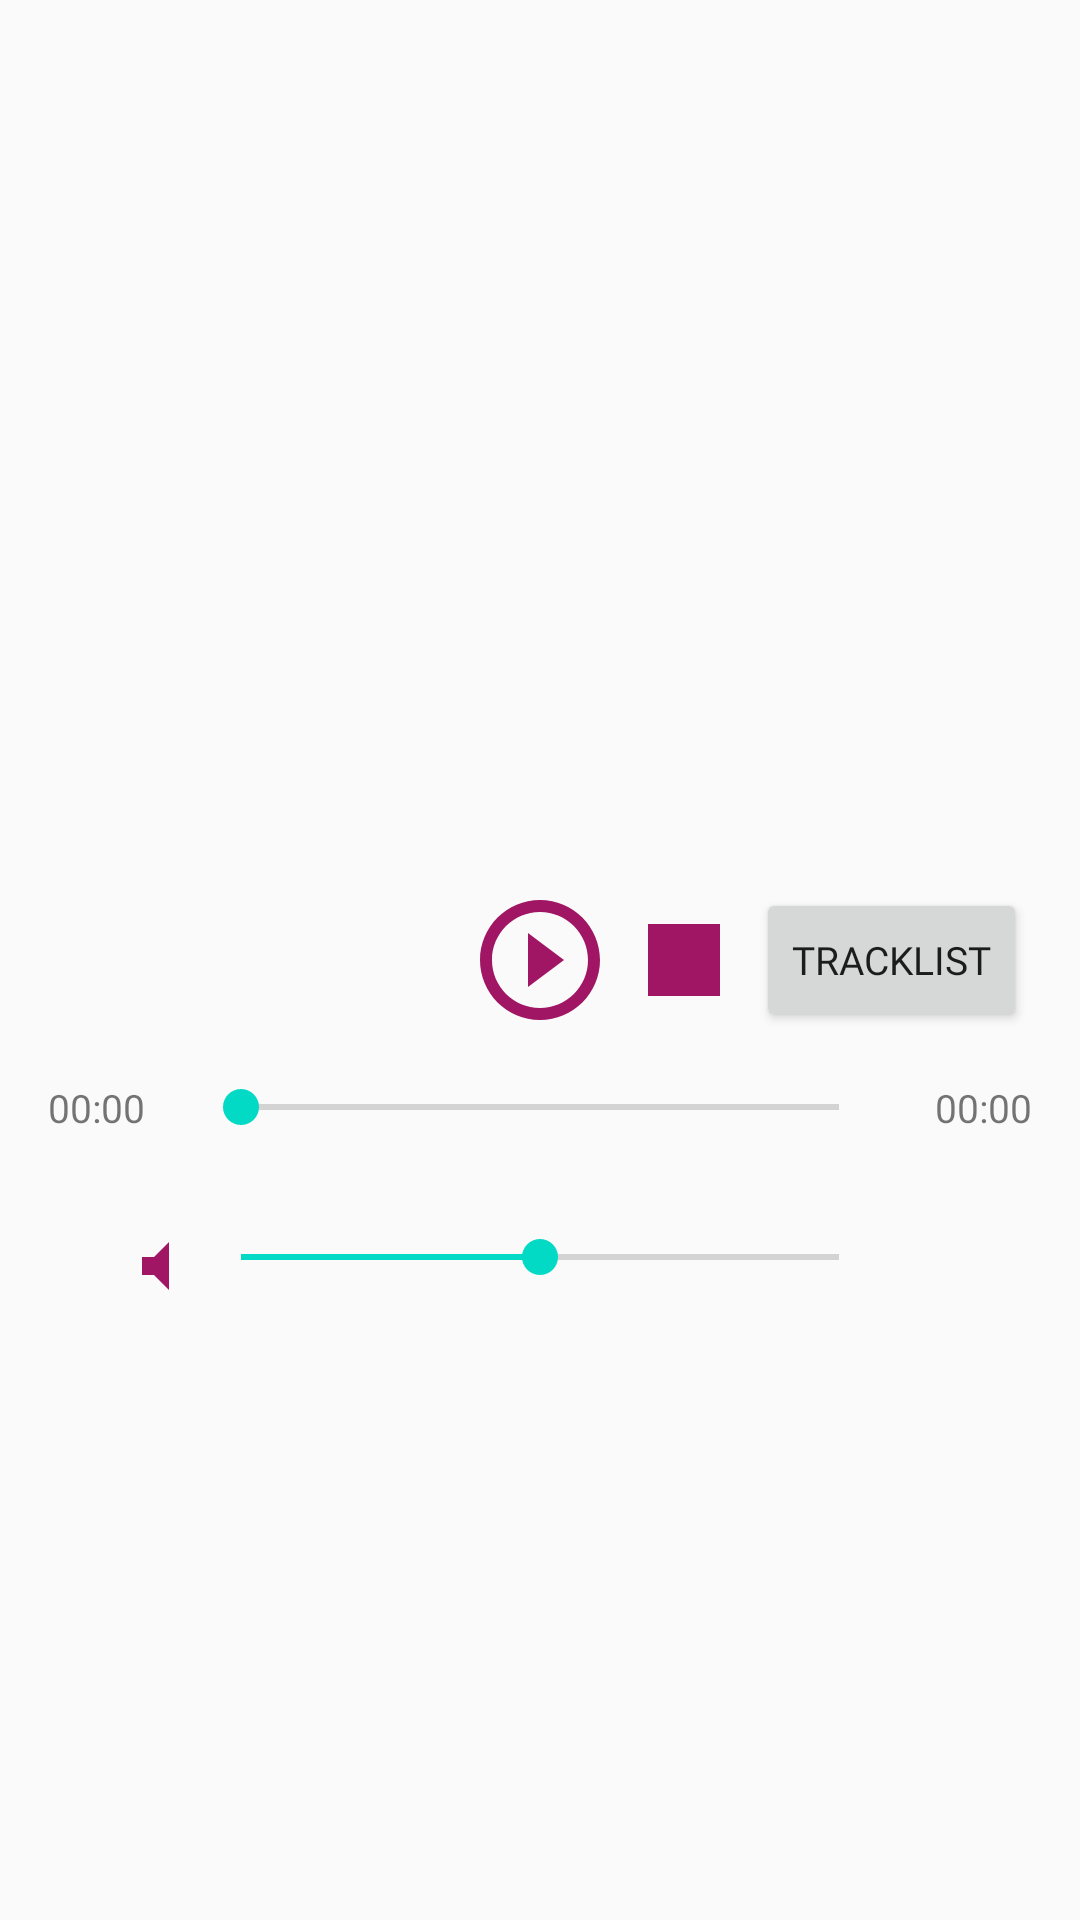

Reconstruct the res/layout file that produces this screen, plus the resources it refers to.
<!-- AndroidManifest.xml: application theme AppTheme -->
<!-- res/layout/fragment_title.xml -->
<?xml version="1.0" encoding="utf-8"?>
<layout xmlns:android="http://schemas.android.com/apk/res/android"
        xmlns:app="http://schemas.android.com/apk/res-auto"
        xmlns:tools="http://schemas.android.com/tools"
        tools:context="com.example.android.navigation.TitleFragment"
>
    <data>

        <variable
                name="duration_time"
                type="Integer" />

        <variable
                name="current_time"
                type="Integer" />
    </data>

<androidx.constraintlayout.widget.ConstraintLayout
    android:id="@+id/titleConstraint"
    android:layout_width="match_parent"
    android:layout_height="match_parent"
    android:orientation="vertical"
    android:layout_gravity="center_vertical">

    <Button
            android:id="@+id/play_button"
            android:layout_width="48dp"
            android:layout_height="48dp"
            app:srcCompat="@drawable/ic_play_circle_outline_black_24dp"
            android:background="@drawable/ic_play_circle_outline_black_24dp"
            app:layout_constraintTop_toTopOf="parent"
            app:layout_constraintStart_toStartOf="parent"
            app:layout_constraintEnd_toEndOf="parent"
            android:layout_marginTop="16dp"
            android:layout_marginStart="16dp"
            android:layout_marginEnd="16dp"
            app:layout_constraintHorizontal_bias="0.5"
            android:layout_marginBottom="16dp"
            app:layout_constraintBottom_toBottomOf="parent"/>

    <Button
            android:id="@+id/stop_button"
            android:layout_width="48dp"
            android:layout_height="48dp"
            app:srcCompat="@drawable/ic_stop_black_24dp"
            android:background="@drawable/ic_stop_black_24dp"
            app:layout_constraintTop_toTopOf="parent"
            app:layout_constraintEnd_toEndOf="parent"
            android:layout_marginTop="16dp"
            android:layout_marginEnd="16dp"
            app:layout_constraintHorizontal_bias="0.0"
            android:layout_marginBottom="16dp"
            app:layout_constraintBottom_toBottomOf="parent"
            app:layout_constraintStart_toEndOf="@+id/play_button"
            />

    <Button
            android:layout_width="wrap_content"
            android:layout_height="wrap_content"
            android:id="@+id/TracklistButton"
            tools:text="@string/tracklistbutton"
            style="@style/inscription"
            app:layout_constraintTop_toTopOf="parent"
            app:layout_constraintBottom_toBottomOf="parent"
            android:text="@string/tracklistbutton"
            app:layout_constraintEnd_toEndOf="parent"
            app:layout_constraintStart_toEndOf="@+id/stop_button"
            app:layout_constraintHorizontal_bias="0.0"/>

    <SeekBar
            android:layout_width="0dp"
            android:layout_height="wrap_content"
            android:id="@+id/seek_bar"
            app:layout_constraintTop_toBottomOf="@+id/play_button"
            android:layout_marginTop="16dp"
            app:layout_constraintStart_toEndOf="@+id/current_time"
            app:layout_constraintEnd_toStartOf="@+id/duration_time"
            />

    <SeekBar
            android:layout_width="0dp"
            android:layout_height="wrap_content"
            android:id="@+id/volume_bar"
            app:layout_constraintStart_toStartOf="@+id/seek_bar"
            app:layout_constraintEnd_toEndOf="@+id/seek_bar"
            android:layout_marginTop="32dp"
            app:layout_constraintTop_toBottomOf="@+id/seek_bar"
            android:progress="50"
            android:max="100"/>

    <TextView
            android:layout_width="wrap_content"
            android:layout_height="wrap_content"
            android:id="@+id/duration_time"
            android:text="@string/initial_time"
            style="@style/inscription"
            app:layout_constraintBottom_toBottomOf="@+id/seek_bar"
            app:layout_constraintTop_toTopOf="@+id/seek_bar"
            app:layout_constraintStart_toEndOf="@+id/seek_bar"
            android:layout_marginStart="16dp"
            app:layout_constraintEnd_toEndOf="parent"
            android:layout_marginEnd="16dp"
            app:layout_constraintHorizontal_bias="1.0"
            />

    <TextView
            android:layout_width="wrap_content"
            android:layout_height="wrap_content"
            android:id="@+id/current_time"
            android:text="@string/initial_time"
            style="@style/inscription"
            app:layout_constraintEnd_toStartOf="@+id/seek_bar"
            android:layout_marginEnd="16dp"
            app:layout_constraintBottom_toBottomOf="@+id/seek_bar"
            app:layout_constraintTop_toTopOf="@+id/seek_bar"
            app:layout_constraintStart_toStartOf="parent"
            android:layout_marginStart="16dp"
            app:layout_constraintHorizontal_bias="0.0"/>

    <ImageView
            android:layout_width="wrap_content"
            android:layout_height="wrap_content"
            app:srcCompat="@drawable/ic_volume_mute_black_24dp"
            android:id="@+id/imageView2"
            app:layout_constraintEnd_toStartOf="@+id/volume_bar"
            app:layout_constraintTop_toTopOf="@+id/volume_bar"
            android:contentDescription="@string/description"/>

</androidx.constraintlayout.widget.ConstraintLayout>

</layout>
<!-- resources referenced by this layout -->
<resources>
  <!-- drawable ic_play_circle_outline_black_24dp (drawable) -->
  <vector android:height="24dp" android:tint="#A01664"
      android:viewportHeight="24.0" android:viewportWidth="24.0"
      android:width="24dp" xmlns:android="http://schemas.android.com/apk/res/android">
      <path android:fillColor="#FF000000" android:pathData="M10,16.5l6,-4.5 -6,-4.5v9zM12,2C6.48,2 2,6.48 2,12s4.48,10 10,10 10,-4.48 10,-10S17.52,2 12,2zM12,20c-4.41,0 -8,-3.59 -8,-8s3.59,-8 8,-8 8,3.59 8,8 -3.59,8 -8,8z"/>
  </vector>
  <!-- drawable ic_stop_black_24dp (drawable) -->
  <vector android:height="24dp" android:tint="#A01664"
      android:viewportHeight="24.0" android:viewportWidth="24.0"
      android:width="24dp" xmlns:android="http://schemas.android.com/apk/res/android">
      <path android:fillColor="#FF000000" android:pathData="M6,6h12v12H6z"/>
  </vector>
  <!-- drawable ic_volume_mute_black_24dp (drawable) -->
  <vector android:height="24dp" android:tint="#A01664"
      android:viewportHeight="24.0" android:viewportWidth="24.0"
      android:width="24dp" xmlns:android="http://schemas.android.com/apk/res/android">
      <path android:fillColor="#FF000000" android:pathData="M7,9v6h4l5,5V4l-5,5H7z"/>
  </vector>
  <string name="description">0</string>
  <string name="initial_time">00:00</string>
  <string name="tracklistbutton">Tracklist</string>
  <style name="inscription">
          <item name="android:textSize">@dimen/text_size</item>
          <item name="android:fontFamily">@font/jetbrainsmono</item>
      </style>
  <style name="AppTheme" parent="Theme.AppCompat.Light.DarkActionBar">
          
          <item name="colorPrimary">@color/colorPrimary</item>
          <item name="colorPrimaryDark">@color/colorPrimaryDark</item>
          <item name="colorAccent">@color/colorAccent</item>
      </style>
  <dimen name="text_size">13sp</dimen>
  <!-- not gathered from this repository: default colours our renderer supplied (Android Studio template values) -->
  <color name="colorPrimary">#FF6200EE</color>
  <color name="colorPrimaryDark">#FF3700B3</color>
  <color name="colorAccent">#FF03DAC5</color>
</resources>
